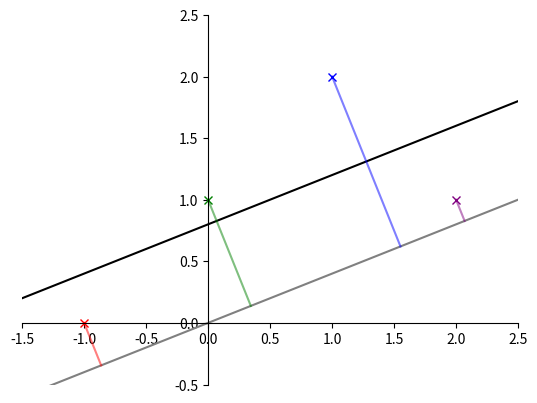

The matplotlib source for this figure:
#
# Copyright (c) 2018 James Hume (www.jeh-tech.com). All rights reserved.
#
# Redistribution and use in source and binary forms, with or without
# modification, are permitted provided that the following conditions
# are met:
# 1. Redistributions of source code must retain the above copyright
#    notice, this list of conditions and the following disclaimer.
# 2. Redistributions in binary form must reproduce the above copyright
#    notice, this list of conditions and the following disclaimer in the
#    documentation and/or other materials provided with the distribution.
# 3. All advertising materials mentioning features or use of this software
#    must display the following acknowledgement:
#    This product includes software developed by James Hume (www.jeh-tech.com)
# 4. Neither the name "James Hume" or website "www.jeh-tech.com"
#    may be used to endorse or promote products derived from this software
#    without specific prior written permission.
#
# THIS SOFTWARE IS PROVIDED BY THE REGENTS AND CONTRIBUTORS ``AS IS'' AND
# ANY EXPRESS OR IMPLIED WARRANTIES, INCLUDING, BUT NOT LIMITED TO, THE
# IMPLIED WARRANTIES OF MERCHANTABILITY AND FITNESS FOR A PARTICULAR PURPOSE
# ARE DISCLAIMED.  IN NO EVENT SHALL THE REGENTS OR CONTRIBUTORS BE LIABLE
# FOR ANY DIRECT, INDIRECT, INCIDENTAL, SPECIAL, EXEMPLARY, OR CONSEQUENTIAL
# DAMAGES (INCLUDING, BUT NOT LIMITED TO, PROCUREMENT OF SUBSTITUTE GOODS
# OR SERVICES; LOSS OF USE, DATA, OR PROFITS; OR BUSINESS INTERRUPTION)
# HOWEVER CAUSED AND ON ANY THEORY OF LIABILITY, WHETHER IN CONTRACT, STRICT
# LIABILITY, OR TORT (INCLUDING NEGLIGENCE OR OTHERWISE) ARISING IN ANY WAY
# OUT OF THE USE OF THIS SOFTWARE, EVEN IF ADVISED OF THE POSSIBILITY OF
# SUCH DAMAGE.
#
import matplotlib.pyplot as pl
import numpy as np
import matplotlib.animation as animation
import math
import numpy as np

##
## Project a vector onto the line defined by the vector v
## x - vector (numpy array) to be projected onto the line L
## v - vector (numpy array) defining the line L: L = {a * v}
def proj_x_onto_L(x, v):
    return (x.dot(v) / np.power(np.linalg.norm(v), 2)) * v

##
## Plot a 2D vector starting at an origin
## vec - vector (array or list) to plot, starting at origin
## origin - origin point of vector
def plot_vec(vec, origin, *args, **kwargs):
    if origin is not None:
        return ax.plot([origin[0], origin[0] + vec[0]], [origin[1], origin[1] + vec[1]], *args, **kwargs)[0]
    else:
        return ax.plot([0, vec[0]], [0, vec[1]], *args, **kwargs)[0]

##
## Plot 2D line plane
##
## Get the limits of the x-axis and plot a line that spans the entire x-axis to make
## the line look "infinite"
##
## vec - Vector (array or list) defining the line vector m if L = {a * m + b}
## yintercept - This is b if L = {a * m + b}
def plot_line_plane(vec, yintercept, *args, **kwargs):
    xmin, xmax = ax.get_xlim()
    m = vec[1]/vec[0]
    ymin = xmin * m + yintercept
    ymax = xmax * m + yintercept

    return ax.plot([xmin, xmax], [ymin, ymax], *args, **kwargs)[0]

def annotate_line(line, annotate_at_x, annotate_txt, xytext):
    x1, x2 = line.get_xdata()
    y1, y2 = line.get_ydata()
    
    m = (y2 - y1) / (x2 - x1)
    yintercept = y1 - m*x1

    pl.annotate( annotate_txt
               , xy=(annotate_at_x, annotate_at_x * m + yintercept)
               , xytext=xytext
               , textcoords='offset points'
               , fontsize='medium'
               , arrowprops=dict(shrink=0.05, connectionstyle="arc3,rad=0.1", fc=line.get_color())
    )

##
## Setup figure and axis so that graph axis at (0,0) and so that x/y limits 
## leave enough room to make figure look "good"
fig, ax = pl.subplots()
ax.set_xlim([-1.5, 2.5])
ax.set_ylim([-0.5, 2.5])
ax.spines['left'].set_position('zero')
ax.spines['bottom'].set_position('zero')
ax.spines['top'].set_color('none')
ax.spines['right'].set_color('none')

##
## Define noisy data points
data_points = [
    np.array([-1, 0]),
    np.array([0, 1]),
    np.array([1, 2]),
    np.array([2, 1])
]

##
## A color for each noisey data point
colours = ['red', 'green', 'blue', 'purple']

##
## Define the least squares solution
lss_vec = np.array([1., 2./5.])
lss_yintercept = np.array([0, 4./5.])

##
## Build projection of each data point vector onto LSS
projections = []
for dp in data_points:
    projections.append(proj_x_onto_L(dp, lss_vec))

##
## Plot the data points
for dp, c in zip(data_points, colours):
    ax.plot(dp[0], dp[1], 'x', color=c)
    #ax.plot([0, dp[0]], [0, dp[1]], color=c)

##
## Plot the least squares solution line
lss_line = plot_line_plane(lss_vec, lss_yintercept[1], color='black')
lss_line = plot_line_plane(lss_vec, 0, color='gray')


##
## Plot the projections
for dp, p, c in zip(data_points, projections, colours):
    #plot_vec(p, [0,0], color=c, alpha=0.5)
    plot_vec(p - dp, dp, color=c, alpha=0.5)
    #plot_vec(p - dp, dp + lss_yintercept, color=c, alpha=0.5)

##
## Plot em!
# projectee = plot_vec(vec, [0,4./5.], 'b')
# projected = plot_vec(vec_proj_to_lss, [0,4./5.], 'g', alpha=0.5)
# orthog = plot_vec(vec-vec_proj_to_lss, vec_proj_to_lss + np.array([0,4./5.]), 'purple')
# plane = plot_line_plane(lss, 4./5., color="black", alpha=0.3)

# annotate_line(plane, -1.25, r'$L = \{c\vec v + \vec b\ \|\ c \in \mathrm{R}\}$', (30, 35))
# annotate_line(projectee, 0.5, r'$\vec x$', (-30, 30))
# annotate_line(projected, 0.5, r'$\mathrm{proj}_L(\vec x)$', (-30, -40))
# annotate_line(orthog, 1.1, r'$\vec x - \mathrm{proj}_L(\vec x)$', (30, 20))

fig.show()
pl.show()
